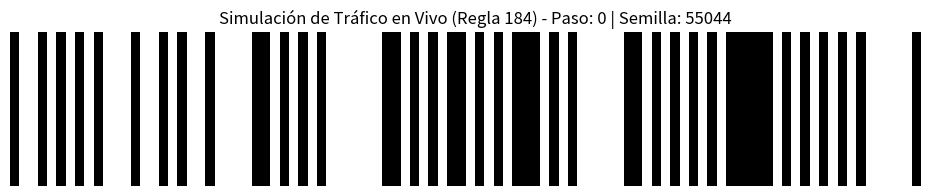

This figure's Python source:
import numpy as np
import matplotlib.pyplot as plt
import matplotlib.animation as animation

# Parámetros del simulador interactivo
N_CELDAS = 100       # Reducido a 100 para que los coches se vean más grandes y claros
DENSIDAD = 0.40      # 40% de tráfico: ideal para ver movimiento y atascos locales
SEMILLA = 55044      # Tu semilla académica
VACIO = 0
COCHE = 1

# Inicialización del carril
np.random.seed(SEMILLA)
carril = (np.random.rand(N_CELDAS) < DENSIDAD).astype(int)

# Configuración de la ventana gráfica
fig, ax = plt.subplots(figsize=(12, 2))
# Inicializamos el carril visualmente (matriz 1xN)
im = ax.imshow(carril.reshape(1, -1), cmap='binary', aspect='auto', interpolation='nearest')
ax.axis('off')

def aplicar_regla_184(carril_actual):
    """Aplica la micro-física de la Regla 184."""
    nuevo = np.zeros(N_CELDAS, dtype=int)
    for i in range(N_CELDAS):
        L = carril_actual[(i - 1) % N_CELDAS]
        C = carril_actual[i]
        R = carril_actual[(i + 1) % N_CELDAS]
        
        if C == COCHE and R == VACIO:
            nuevo[i] = VACIO
        elif C == VACIO and L == COCHE:
            nuevo[i] = COCHE
        elif C == COCHE and R == COCHE:
            nuevo[i] = COCHE
        else:
            nuevo[i] = VACIO
    return nuevo

def actualizar(frame):
    """Función que refresca la pantalla en cada cuadro del video."""
    global carril
    carril = aplicar_regla_184(carril)
    im.set_array(carril.reshape(1, -1))
    ax.set_title(f"Simulación de Tráfico en Vivo (Regla 184) - Paso: {frame} | Semilla: {SEMILLA}")
    return [im]

# Crear la animación: cambia cada 100 milisegundos (0.1 segundos)
ani = animation.FuncAnimation(fig, actualizar, frames=200, interval=100, blit=True)

print("Abriendo ventana interactiva... Mira tu barra de tareas.")
plt.show()
